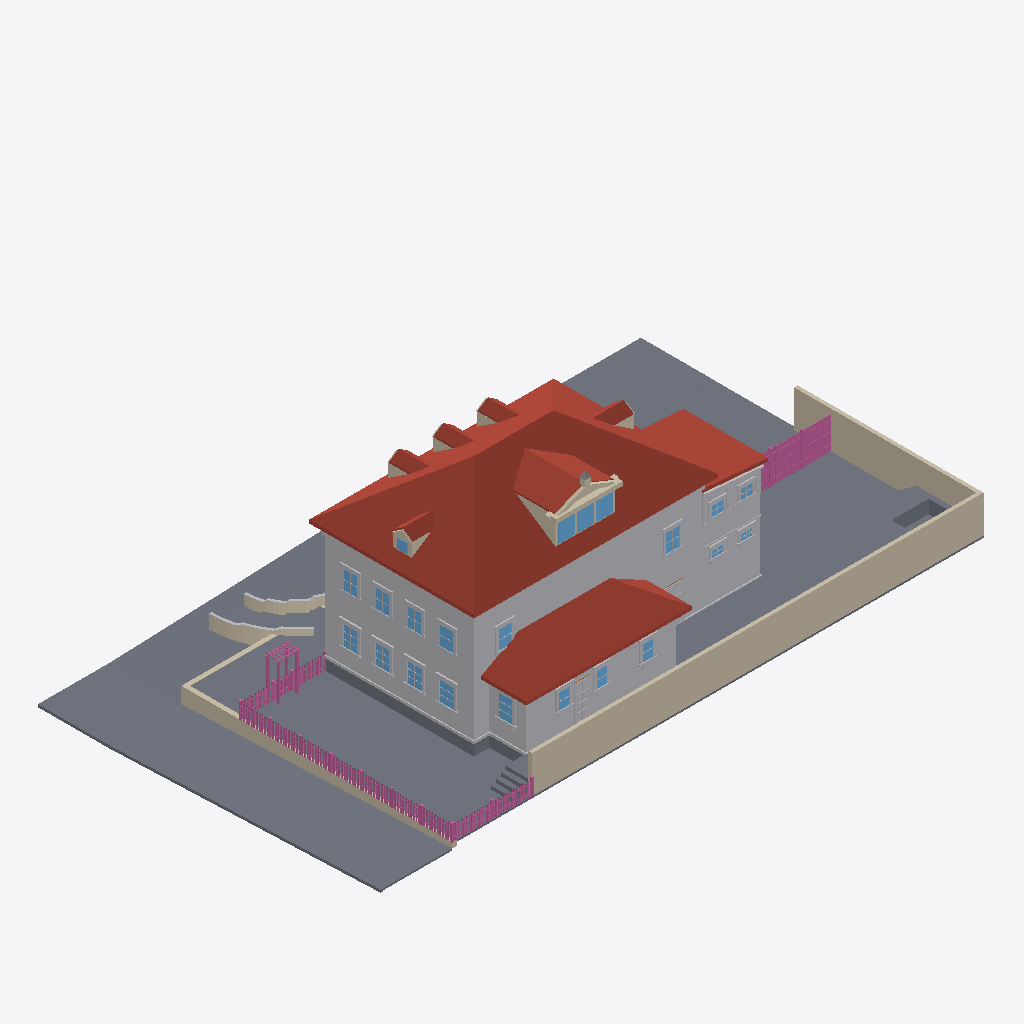
Isometric view of an IFC building model (IFC-SPF (STEP), schema IFC4, length unit metre), seen from the south-west, elements coloured by IFC class: 140 railings (pink), 116 other elements (light grey), 62 walls (beige), 45 slabs (grey), 22 windows (light blue), 15 roofs (red-brown).
Extent 34.7 m × 19.7 m × 11.9 m (x, y, z). Elements (1323): 612 IfcBuildingElementProxy, 309 IfcRailing, 148 IfcWall, 145 IfcWindow, 89 IfcSlab, 16 IfcRoof, 4 IfcDoor.

HEADER;
FILE_DESCRIPTION(('ViewDefinition[DesignTransferView]'),'2;1');
FILE_NAME('/dev/null','2026-09-15T19:04:07+00:00',(''),(''),'IfcOpenShell 0.8.5','IfcOpenShell 0.8.5','Nobody');
FILE_SCHEMA(('IFC4'));
ENDSEC;
DATA;
#1=IFCPROJECT('2ZMVBAxA56bhGYAOu8Is$n',$,'Eureka Residence',$,$,$,$,(#10),#5);
#12=IFCSITE('0GMZr$22r3nR3e12ehFVNX',$,'Site',$,$,$,$,$,$,$,$,$,$,$);
#13=IFCBUILDING('2QJ7Tf2kv2MPpxEz75oySJ',$,'Eureka House',$,$,$,$,$,$,$,$,$);
#14=IFCBUILDINGSTOREY('09tZ2LbT13QQqb5njqUXn4',$,'Site',$,$,$,$,$,$,$);
#191=IFCROOF('18NlUDYLz6TQ4l$38LA0lC',$,'Roof - primary',$,$,#202,#192,$,.HIP_ROOF.);
#18=IFCSLAB('0h_Wdo_5T4T8scQ$KAY0Kk',$,'Lot',$,$,#42,#31,$,.BASESLAB.);
#67=IFCBUILDINGELEMENTPROXY('11_j3FMRz2wPHTNVe6QGJk',$,'Massing - primary',$,$,#90,#80,$,$);
#20359=IFCWALL('0y9u0fSvTBmOFyo3jMueRE',$,'Lot wall - south',$,$,#20382,#20372,$,$);
#34872=IFCSLAB('1OiKKw9CvCgf18GJivBV_g',$,'Park strip - west',$,$,#34883,#34873,$,.BASESLAB.);
#2609=IFCROOF('0CGA5sz6vAIgWL6ZD8AD6w',$,'Roof - scullery',$,$,#2620,#2610,$,.SHED_ROOF.);
#20383=IFCWALL('2MtcwavgnEC9WJI9Im$UE4',$,'Lot wall - east',$,$,#20403,#20393,$,$);
#34830=IFCSLAB('1ynJ_U8zbCPfl2M20ZXMjr',$,'Sidewalk - west',$,$,#34841,#34831,$,.BASESLAB.);
#2545=IFCBUILDINGELEMENTPROXY('0godkyDEv0wvd1egd95UJA',$,'Massing - scullery',$,$,#2556,#2546,$,$);
#34926=IFCSLAB('27hKzW3bjEVeEMFBIHmlpX',$,'Sidewalk - NW corner',$,$,#34946,#34936,$,.BASESLAB.);
#34683=IFCSLAB('0Z$y9S1W9BmPiyatokWfXs',$,'Sidewalk - north',$,$,#34694,#34684,$,.BASESLAB.);
#34638=IFCSLAB('3fy74n_K9CZR78gfc3NrKM',$,'Park strip - north',$,$,#34649,#34639,$,.BASESLAB.);
#20065=IFCSLAB('1DpqQHLc99BxdS9NnQno0D',$,'Deck',$,$,#20085,#20075,$,$);
#2450=IFCROOF('2rRzSJgKH7uebAmgBnE_zV',$,'Roof - extension',$,$,#2461,#2451,$,.SHED_ROOF.);
#2408=IFCBUILDINGELEMENTPROXY('0AZEFBQaDDJBULYFFP_tIo',$,'Massing - extension',$,$,#2419,#2409,$,$);
#35140=IFCWALL('1Npjtc3W59sPjpUpBgBx0U',$,'Retaining wall - west',$,$,#35151,#35141,$,$);
#20044=IFCSLAB('3Rk5UUNALBXRGwhCHT0Ur8',$,'Deck terrace E',$,$,#20064,#20054,$,$);
#42481=IFCSLAB('1xHTEyolzD5Rd_jMRHufMN',$,'Driveway apron',$,$,#42501,#42491,$,.BASESLAB.);
#1210=IFCROOF('2kqLnMxk92X9cZyz3NaGY3',$,'Shed dormer roof W',$,$,#1221,#1211,$,$);
#20020=IFCSLAB('1UY6USKyD6t9Yg44FLsxm_',$,'Deck terrace E',$,$,#20043,#20033,$,$);
#43=IFCSLAB('0GupNbnBfBuvnX8Q4eDRxf',$,'Crawlspace - primary',$,$,#66,#56,$,.BASESLAB.);
#34758=IFCSLAB('0nkqmZJKvB09rLOrnNmfxh',$,'Sidewalk - north level',$,$,#34778,#34768,$,.BASESLAB.);
#42460=IFCSLAB('2ztfqSaIT7hRokXfOZsRae',$,'Driveway',$,$,#42480,#42470,$,.BASESLAB.);
#34914=IFCSLAB('1e0kPrvPn0ERGn4kpSNBQI',$,'Curb - west',$,$,#34925,#34915,$,.BASESLAB.);
#34737=IFCSLAB('1MfN90J893fgaJRCOmxVEf',$,'Park strip - north level',$,$,#34757,#34747,$,.BASESLAB.);
#115=IFCBUILDINGELEMENTPROXY('32req9gY1CcPhn4oh0KYud',$,'Belt course - primary',$,$,#135,#125,$,$);
#1252=IFCROOF('1zechgM4rARQDfA2BwXZl5',$,'Shed dormer roof E',$,$,#1263,#1253,$,$);
#20128=IFCSLAB('0kacVq52vAYhCdt8kUKgxL',$,'Hot tub surround N',$,$,#20148,#20138,$,$);
#2336=IFCBUILDINGELEMENTPROXY('2qZutG_JXAjuZQOKkzoTpn',$,'Water table - primary',$,$,#2356,#2346,$,$);
#1301=IFCWALL('3aAsRXR$z5kgEg37Y2O8wy',$,'Pediment cornice',$,$,#1321,#1311,$,$);
#34725=IFCSLAB('0dFZ3IPk53vwxVPwv2qv4y',$,'Curb - north',$,$,#34736,#34726,$,.BASESLAB.);
#35019=IFCWALL('0cA_rWnBH7HvlTK_FPVdt3',$,'Retaining wall - north west of entry',$,$,#35030,#35020,$,$);
#2282=IFCROOF('0KvjXNZ2z6lvNL6W8OM1eK',$,'Hip dormer west roof S',$,$,#2293,#2283,$,$);
#452=IFCROOF('3L6MMIk3LEehQTnpmkfzQc',$,'Dormer 1 roof W',$,$,#463,#453,$,$);
#752=IFCROOF('1vlZ5jOGz4TuQCVqYmbx8n',$,'Dormer 2 roof W',$,$,#763,#753,$,$);
#1052=IFCROOF('17YQv7uh54Cf22iPHJvJSx',$,'Dormer 3 roof W',$,$,#1063,#1053,$,$);
#1982=IFCROOF('0KmKt0$jP63BGJg_yNuJXK',$,'Hip dormer east roof S',$,$,#1993,#1983,$,$);
#1131=IFCWALL('2hM1eERk5CoeySLvb$edGA',$,'Shed dormer cheek W',$,$,#1142,#1132,$,$);
#34968=IFCSLAB('0w_6wJcY51pAd0Npm2ww4I',$,'Curb - NW corner west',$,$,#34988,#34978,$,.BASESLAB.);
#20086=IFCSLAB('0LqQFsycDB6QxoOz2IXRWx',$,'Deck - scullery',$,$,#20106,#20096,$,$);
#1610=IFCWINDOW('2g4QauqI95590BLSyyOppL',$,'Shed dormer window 1',$,$,#1630,#1620,$,$,$,$,$,$);
#1652=IFCWINDOW('23nfCTvWbD0A8L3Fb6wrpJ',$,'Shed dormer window 2',$,$,#1672,#1662,$,$,$,$,$,$);
#1694=IFCWINDOW('2jROQL3WfDCQF$qi8bine4',$,'Shed dormer window 3',$,$,#1714,#1704,$,$,$,$,$,$);
#2483=IFCSLAB('1WD6uPUgj8jvbCVPuQJWdp',$,'Crawlspace - scullery',$,$,#2503,#2493,$,.BASESLAB.);
#10268=IFCBUILDINGELEMENTPROXY('1RmIosOEX4CQrGee3SEXgF',$,'Back Door part',$,$,#10288,#10278,$,$);
#20170=IFCSLAB('39GgFlN7vB9xzqmdqjO4h8',$,'Hot tub surround E',$,$,#20190,#20180,$,$);
#9764=IFCWINDOW('0jXeI8zsP8lBCKU92ZX3Go',$,'Window - Scullery E',$,$,#9784,#9774,$,$,$,$,$,$);
#5303=IFCWINDOW('137Bxsrm50zQ49P6h5A0mX',$,'Window - Kitchen W1',$,$,#5323,#5313,$,$,$,$,$,$);
#20191=IFCSLAB('32$C6p_Tb2zhrE8mNzcTdu',$,'Deck step N0',$,$,#20211,#20201,$,$);
#20233=IFCSLAB('3X3nxuCJDBVuz06ghW4tJl',$,'Deck step N1',$,$,#20253,#20243,$,$);
#22003=IFCRAILING('2HMGhrmKXBXBsvdNLP8hoe',$,'Fence rail',$,$,#22023,#22013,$,$);
#21982=IFCRAILING('1Av$qHEvD0TuW$KtpOjf1J',$,'Fence rail',$,$,#22002,#21992,$,$);
#11213=IFCWINDOW('1jKAAnIvTADBVsWx0azYTv',$,'Upper - West 1',$,$,#11233,#11223,$,$,$,$,$,$);
#20275=IFCSLAB('2IOxYZY2L5hu_ONMYxf4K7',$,'Deck step N2',$,$,#20295,#20285,$,$);
#5513=IFCWINDOW('3ICrqruKL6FhrfAtikgL$1',$,'Window - Kitchen W2',$,$,#5533,#5523,$,$,$,$,$,$);
#20317=IFCSLAB('3gMcgY6Er0NOzR3z6M4_0g',$,'Deck step N3',$,$,#20337,#20327,$,$);
#1352=IFCWALL('3deDSrB7P6lf5DRgcT3PZu',$,'Pediment rake',$,$,#1363,#1353,$,$);
#34779=IFCSLAB('1QREgQjyb328EzbIyUW7iv',$,'Curb - north level',$,$,#34799,#34789,$,.BASESLAB.);
#11549=IFCWINDOW('3MKo7x8qn7mfzDHOXQvFdJ',$,'Upper - West 3',$,$,#11569,#11559,$,$,$,$,$,$);
#11885=IFCWINDOW('0kdM6gtNT5K8_8gsMNo_EC',$,'Upper - South E',$,$,#11905,#11895,$,$,$,$,$,$);
#11381=IFCWINDOW('3EcVWBQY99luU_$xAsekzE',$,'Upper - West 2',$,$,#11401,#11391,$,$,$,$,$,$);
#11717=IFCWINDOW('0kisH2$sDChf5vgjwvBvdv',$,'Upper - West 4',$,$,#11737,#11727,$,$,$,$,$,$);
#6185=IFCWINDOW('1YcJ6woz17qh96Uy8PsrL_',$,'Window - Dining W1',$,$,#6205,#6195,$,$,$,$,$,$);
#6395=IFCWINDOW('3q4mXZz_164AUEd0SCPrsS',$,'Window - Dining W2',$,$,#6415,#6405,$,$,$,$,$,$);
#30981=IFCBUILDINGELEMENTPROXY('3YUTgKRUDFFOIFTRLBdbuQ',$,'Wing cornice S',$,$,#30992,#30982,$,$);
#12053=IFCWINDOW('28ZsenKtvFMRebsYvX6vMu',$,'Upper - South W',$,$,#12073,#12063,$,$,$,$,$,$);
#34947=IFCSLAB('1DMhqqjUPBlB4GnWjT6G8m',$,'Curb - NW corner north',$,$,#34967,#34957,$,.BASESLAB.);
#31023=IFCBUILDINGELEMENTPROXY('3hUUehCQ18RvhR$iKrnBus',$,'Wing frieze S',$,$,#31034,#31024,$,$);
#20212=IFCSLAB('08087X3cz5bgT9eFcbFeuV',$,'Deck step W0',$,$,#20232,#20222,$,$);
#20254=IFCSLAB('2WbWUtewjDFwqHCklYBCtO',$,'Deck step W1',$,$,#20274,#20264,$,$);
#28294=IFCRAILING('17yuj5R3j2gvcrfhJEYhuf',$,'Yard fence rail 0.0',$,$,#28314,#28304,$,$);
#28315=IFCRAILING('39F6Yuw3z5VfpdgQubAfha',$,'Yard fence rail 0.1',$,$,#28335,#28325,$,$);
#9197=IFCWINDOW('01vizWB9f4Ce2_fuRCJqW4',$,'Window - Scullery S1',$,$,#9217,#9207,$,$,$,$,$,$);
#9386=IFCWINDOW('0_SIwFADL4zOTRKf23e_WH',$,'Window - Scullery S2',$,$,#9406,#9396,$,$,$,$,$,$);
#9575=IFCWINDOW('2dJCDZIbD3dwgWQosUJ0qe',$,'Window - Scullery S3',$,$,#9595,#9585,$,$,$,$,$,$);
#27500=IFCRAILING('2w1ziMzmn0UwMWHA$0Fkrs',$,'Trellis post',$,$,#27520,#27510,$,$);
#28189=IFCRAILING('2Z2NBXgJL0rPSTbB5RwgOs',$,'Yard fence post 0.1',$,$,#28209,#28199,$,$);
#28210=IFCRAILING('29xVuJAPHCiedhVmFCCSho',$,'Yard fence post 0.2',$,$,#28230,#28220,$,$);
#1394=IFCWALL('3lioD4fcn9S82Zaw08iY1w',$,'Pediment rake',$,$,#1405,#1395,$,$);
#2621=IFCBUILDINGELEMENTPROXY('2HKVEyAarFIuF_FCF6vxOC',$,'Water table - scullery',$,$,#2641,#2631,$,$);
#28336=IFCRAILING('1EOIcTkAz0G8HwMgSfgIZ9',$,'Yard fence rail 0.2',$,$,#28356,#28346,$,$);
#20296=IFCSLAB('0Ukj$MoET6V9$pWBaSoss5',$,'Deck step W2',$,$,#20316,#20306,$,$);
#31161=IFCBUILDINGELEMENTPROXY('3G7A_lGbbDWuRQmfyjTCRA',$,'Wing waist course S',$,$,#31181,#31171,$,$);
#636=IFCWALL('2CdWz5FGv1g8sdkBm5xdIH',$,'Dormer 2 cheek W',$,$,#647,#637,$,$);
#1866=IFCWALL('3veJtl$mTDUxXa26nhQ$00',$,'Hip dormer east cheek S',$,$,#1877,#1867,$,$);
#2462=IFCBUILDINGELEMENTPROXY('1_rQ$i9MzAwxwWWN7cXo9p',$,'Water table - extension',$,$,#2482,#2472,$,$);
#5090=IFCBUILDINGELEMENTPROXY('1zBTZmhMvAcBjT0eBfZxI1',$,'Family -) Patio part',$,$,#5113,#5103,$,$);
#2120=IFCWINDOW('3HPpvK9059pfv5qUxVtyfu',$,'Hip dormer west window',$,$,#2140,#2130,$,$,$,$,$,$);
#27542=IFCRAILING('3Hd3QGTxvBaOCqQaArO6z8',$,'Trellis post',$,$,#27562,#27552,$,$);
#10205=IFCBUILDINGELEMENTPROXY('01S2bxgFfAYOMlLVTY4OAE',$,'Back Door part',$,$,#10225,#10215,$,$);
#2166=IFCWALL('0OPQsSzY1FHAMJyh4DeF_1',$,'Hip dormer west cheek S',$,$,#2177,#2167,$,$);
#10184=IFCBUILDINGELEMENTPROXY('3b4EITUd1CbBa3a$WnlSGn',$,'Back Door part',$,$,#10204,#10194,$,$);
#27563=IFCRAILING('3OigTmz518afeSDHu9UOSd',$,'Trellis post',$,$,#27583,#27573,$,$);
#336=IFCWALL('0_XLUg69PFVf1yzTBK7U$o',$,'Dormer 1 cheek W',$,$,#347,#337,$,$);
#936=IFCWALL('0rKQ5oZQrCZhNkNs0VFpXy',$,'Dormer 3 cheek W',$,$,#947,#937,$,$);
#20149=IFCSLAB('08SmRXvUf9jfaoxWC5DTK5',$,'Hot tub surround W',$,$,#20169,#20159,$,$);
#2240=IFCWALL('2yf2zouQ1EpxRR5nvZoyBO',$,'Hip dormer west gable',$,$,#2251,#2241,$,$);
#2324=IFCROOF('3a9yoGkNz3yQC$mwdlN5YM',$,'Hip dormer west roof N',$,$,#2335,#2325,$,$);
#41902=IFCWALL('3n6Puya4v6ghMXLsCfgJAx',$,'Front approach west cheek',$,$,#41913,#41903,$,$);
#41818=IFCWALL('2XvSzotuj529ynOyBLRNmw',$,'Front approach west cheek',$,$,#41829,#41819,$,$);
#20404=IFCRAILING('1Fl5dKODT7BQQN71FAVV1S',$,'Fence rail',$,$,#20424,#20414,$,$);
#12767=IFCWINDOW('1BfzpMLxfA$g20RtmQOyaq',$,'Upper - Ext south 1',$,$,#12787,#12777,$,$,$,$,$,$);
#6311=IFCBUILDINGELEMENTPROXY('0JhXcvYST6kuXVUOOFoLX8',$,'Header - Window - Dining W1',$,$,#6331,#6321,$,$);
#6521=IFCBUILDINGELEMENTPROXY('0tHnhIkhPF79smTVae3Q28',$,'Header - Window - Dining W2',$,$,#6541,#6531,$,$);
#12935=IFCWINDOW('3jM3XcBbH8eul8GNDkZK5N',$,'Upper - Ext south 2',$,$,#12955,#12945,$,$,$,$,$,$);
#20425=IFCRAILING('1MMk68Ozn3hB7KOCZtCngg',$,'Fence rail',$,$,#20445,#20435,$,$);
#41986=IFCWALL('1fP9DAepf8$ALmeV3LYma7',$,'Front approach west cheek',$,$,#41997,#41987,$,$);
#5429=IFCBUILDINGELEMENTPROXY('10swAVVLT7jxj7fIBFanj5',$,'Header - Window - Kitchen W1',$,$,#5449,#5439,$,$);
#5639=IFCBUILDINGELEMENTPROXY('2b48fhcrP96RqXV4s1kQWe',$,'Header - Window - Kitchen W2',$,$,#5659,#5649,$,$);
#6416=IFCBUILDINGELEMENTPROXY('0kHHBqwcrDnQj_lh89be7w',$,'Casing - Window - Dining W2',$,$,#6436,#6426,$,$);
#9785=IFCBUILDINGELEMENTPROXY('0_r_zxS7r5Qfi80hhdlN2T',$,'Casing - Window - Scullery E',$,$,#9805,#9795,$,$);
#494=IFCROOF('3uQ7nE0qv7JhEhzR0vQSBb',$,'Dormer 1 roof E',$,$,#505,#495,$,$);
#1094=IFCROOF('0d3sgLqp1F0BN2FXu8eneQ',$,'Dormer 3 roof E',$,$,#1105,#1095,$,$);
#2024=IFCROOF('26K2kdWBjBjAeKyF60qQFk',$,'Hip dormer east roof N',$,$,#2035,#2025,$,$);
#6206=IFCBUILDINGELEMENTPROXY('1bE7k$4Kn1Qx9ya7spogcd',$,'Casing - Window - Dining W1',$,$,#6226,#6216,$,$);
#33105=IFCBUILDINGELEMENTPROXY('1APhvYAnv9pw$dRvu$GHlm',$,'Wing cladding board S16.0',$,$,#33116,#33106,$,$);
#11234=IFCBUILDINGELEMENTPROXY('3UpzMLrSz5RuTBSpiuMnqv',$,'Casing - Upper - West 1',$,$,#11254,#11244,$,$);
#11570=IFCBUILDINGELEMENTPROXY('0o0tHbdcr6vuV5bagwUr22',$,'Casing - Upper - West 3',$,$,#11590,#11580,$,$);
#12095=IFCBUILDINGELEMENTPROXY('0xMSR43p5A09u0u$QzUoaP',$,'Casing - Upper - South W',$,$,#12115,#12105,$,$);
#794=IFCROOF('2bfY4DvZH83geLs8TJffa6',$,'Dormer 2 roof E',$,$,#805,#795,$,$);
#11738=IFCBUILDINGELEMENTPROXY('3oWoyYcsj24w2kRTJ24dp8',$,'Casing - Upper - West 4',$,$,#11758,#11748,$,$);
#41734=IFCWALL('23V3tCU9DCiAFU$vC7g0zd',$,'Front approach west cheek',$,$,#41745,#41735,$,$);
#11402=IFCBUILDINGELEMENTPROXY('2LbjYjTdvCte9tRxih0yBW',$,'Casing - Upper - West 2',$,$,#11422,#11412,$,$);
#42070=IFCWALL('1k4u50Yt97y8$qybCqTRtl',$,'Front approach west cheek',$,$,#42081,#42071,$,$);
#42238=IFCWALL('1g4pTILgP1ywzNmm9uH7_D',$,'Front approach west cheek',$,$,#42249,#42239,$,$);
#28441=IFCRAILING('3YBDTF_IzFYeujAvsXmiY8',$,'Yard fence board 0.4',$,$,#28461,#28451,$,$);
#2036=IFCWALL('1CMD786d92TwZCLxpxCPEA',$,'Hip dormer west jamb S',$,$,#2056,#2046,$,$);
#28483=IFCRAILING('3xrVj3qGj8HBT_SGYZEdHO',$,'Yard fence board 0.6',$,$,#28503,#28493,$,$);
#28567=IFCRAILING('0Y4JAdoe95$giHAD4_c6uM',$,'Yard fence board 0.10',$,$,#28587,#28577,$,$);
#28672=IFCRAILING('1iD96c$XD8pOldV$Rn7YUj',$,'Yard fence board 0.15',$,$,#28692,#28682,$,$);
#28714=IFCRAILING('13HXUW6jTCDxO32$eerph5',$,'Yard fence board 0.17',$,$,#28734,#28724,$,$);
#28819=IFCRAILING('0mrTmP0i13UPhAPqC8GKfY',$,'Yard fence board 0.22',$,$,#28839,#28829,$,$);
#4985=IFCBUILDINGELEMENTPROXY('0PVMWcub18g8a6RR0TDGv_',$,'Family -) Patio part',$,$,#5005,#4995,$,$);
#28399=IFCRAILING('02cSY237L0Oh0iQggnTtbJ',$,'Yard fence board 0.2',$,$,#28419,#28409,$,$);
#28525=IFCRAILING('00gi9QJoL0PhYcZNrqWiPH',$,'Yard fence board 0.8',$,$,#28545,#28535,$,$);
#28756=IFCRAILING('2DPfjfO398$xa0WuWmQL7M',$,'Yard fence board 0.19',$,$,#28776,#28766,$,$);
#28630=IFCRAILING('2hqIM59jnEhxHaLrUmwTfA',$,'Yard fence board 0.13',$,$,#28650,#28640,$,$);
#28798=IFCRAILING('1cjAE5NxrAzOS$H4_G$3ka',$,'Yard fence board 0.21',$,$,#28818,#28808,$,$);
#1589=IFCWALL('1d2eCVzMHDZugIzUReKd4f',$,'Shed dormer jamb 0',$,$,#1609,#1599,$,$);
#32601=IFCBUILDINGELEMENTPROXY('0RWmMmPhf9yB_uGvksdo3Z',$,'Wing cladding board S7.0',$,$,#32612,#32602,$,$);
#9428=IFCBUILDINGELEMENTPROXY('3BMk0G0YX8NxKz1hSQ1bfD',$,'Casing - Window - Scullery S2',$,$,#9448,#9438,$,$);
#9617=IFCBUILDINGELEMENTPROXY('04rD4OAC1Fm8zOegFoDKR6',$,'Casing - Window - Scullery S3',$,$,#9637,#9627,$,$);
#8399=IFCBUILDINGELEMENTPROXY('2og$0oMazDqA1tJ1zj6IVa',$,'Header - Window - WC S',$,$,#8419,#8409,$,$);
#9806=IFCBUILDINGELEMENTPROXY('2EfETyq$P8TxTZl6ScGauc',$,'Casing - Window - Scullery E',$,$,#9826,#9816,$,$);
#38500=IFCSLAB('2Y_X5iT7179Adiw5IyoU3n',$,'Front approach west tread 4',$,$,#38511,#38501,$,.BASESLAB.);
#9134=IFCBUILDINGELEMENTPROXY('1dyEoxDk158wV0tlHYfQQU',$,'Header - Window - Laundry S',$,$,#9154,#9144,$,$);
#32727=IFCBUILDINGELEMENTPROXY('0BYGyKmKv2qAXi9R8_T4Nu',$,'Wing cladding board S9.0',$,$,#32738,#32728,$,$);
#20338=IFCSLAB('1x9i15H858cefarTNQSsbF',$,'Deck step W3',$,$,#20358,#20348,$,$);
#38416=IFCSLAB('2fkdnFCizCswfOiRMmTMaZ',$,'Front approach west tread 4',$,$,#38427,#38417,$,.BASESLAB.);
#42406=IFCWALL('3rnCslWvP4UfEcHLYJbICj',$,'Front approach west cheek',$,$,#42417,#42407,$,$);
#1490=IFCWALL('0qiZ7Mv9r3G8L8bviDhSdt',$,'Pediment acroterion plinth',$,$,#1510,#1500,$,$);
#9323=IFCBUILDINGELEMENTPROXY('2pdYJNKPnEVPHS8GiSln6P',$,'Header - Window - Scullery S1',$,$,#9343,#9333,$,$);
#38458=IFCSLAB('1bEY1tqMX19xYmktDVft$j',$,'Front approach west tread 4',$,$,#38469,#38459,$,.BASESLAB.);
#42322=IFCWALL('20axwVCK15APCiXyxQMq3r',$,'Front approach west cheek',$,$,#42333,#42323,$,$);
#5597=IFCBUILDINGELEMENTPROXY('3AAslkEv9Erhu6HvrwLzNr',$,'Sill - Window - Kitchen W2',$,$,#5617,#5607,$,$);
#9239=IFCBUILDINGELEMENTPROXY('3Yv$s21uf5x8K6XMWm9JHy',$,'Casing - Window - Scullery S1',$,$,#9259,#9249,$,$);
#9512=IFCBUILDINGELEMENTPROXY('0rrMUparr8pPeSy_Shp6l4',$,'Header - Window - Scullery S2',$,$,#9532,#9522,$,$);
#9701=IFCBUILDINGELEMENTPROXY('3hdssqqyf79Pfk$gcrdiBq',$,'Header - Window - Scullery S3',$,$,#9721,#9711,$,$);
#28903=IFCRAILING('2LcuTq9AD3Xg74ZvfNox_V',$,'Yard fence board 0.26',$,$,#28923,#28913,$,$);
#42154=IFCWALL('0uDIQIVWn9GxUFPlhG48oy',$,'Front approach west cheek',$,$,#42165,#42155,$,$);
#5387=IFCBUILDINGELEMENTPROXY('056Vr1kFHC7vZozQ3VGu9H',$,'Sill - Window - Kitchen W1',$,$,#5407,#5397,$,$);
#6269=IFCBUILDINGELEMENTPROXY('35$RFmgFn6lxbQjVHtjska',$,'Sill - Window - Dining W1',$,$,#6289,#6279,$,$);
#6479=IFCBUILDINGELEMENTPROXY('0x5JtIXZX0xQ6fg1xl1zHX',$,'Sill - Window - Dining W2',$,$,#6499,#6489,$,$);
#9848=IFCBUILDINGELEMENTPROXY('0iX0rSCrH5SBFkSuZQaEsK',$,'Sill - Window - Scullery E',$,$,#9868,#9858,$,$);
#27521=IFCRAILING('1lovNqLNX4hglxoENECYek',$,'Trellis post',$,$,#27541,#27531,$,$);
#32265=IFCBUILDINGELEMENTPROXY('2Qbab_If58aR9buR0bgd5D',$,'Wing cladding board S0.0',$,$,#32276,#32266,$,$);
#11927=IFCBUILDINGELEMENTPROXY('2U6t8YuoT0Svr$muLd3L6z',$,'Casing - Upper - South E',$,$,#11947,#11937,$,$);
#1289=IFCWALL('0nIncpkWX7oRAHpnuh85dC',$,'Pediment tympanum',$,$,#1300,#1290,$,$);
#5534=IFCBUILDINGELEMENTPROXY('3yl3HCbHj5pfsIHVUtfNla',$,'Casing - Window - Kitchen W2',$,$,#5554,#5544,$,$);
#5555=IFCBUILDINGELEMENTPROXY('1TeED6cN55z8L6EX2wiWGJ',$,'Casing - Window - Kitchen W2',$,$,#5575,#5565,$,$);
#11423=IFCBUILDINGELEMENTPROXY('3xELP9ZC13wvolG6YxWbDT',$,'Casing - Upper - West 2',$,$,#11443,#11433,$,$);
#38248=IFCSLAB('0GcRr3Asz73w6UDbX6wJcL',$,'Front approach west tread 3',$,$,#38259,#38249,$,.BASESLAB.);
#5324=IFCBUILDINGELEMENTPROXY('1yraWdU5rBxgQ9WLCiT5oz',$,'Casing - Window - Kitchen W1',$,$,#5344,#5334,$,$);
#5345=IFCBUILDINGELEMENTPROXY('2xlNjnRXLBHPwja7Bb_CtO',$,'Casing - Window - Kitchen W1',$,$,#5365,#5355,$,$);
#6437=IFCBUILDINGELEMENTPROXY('0ROMVv0E9AAhV_48EkSUul',$,'Casing - Window - Dining W2',$,$,#6457,#6447,$,$);
#11906=IFCBUILDINGELEMENTPROXY('2_QjtR_T10pRLh8y$pZrkg',$,'Casing - Upper - South E',$,$,#11926,#11916,$,$);
#6227=IFCBUILDINGELEMENTPROXY('1PYTo44qPFTftzlr_UVZBc',$,'Casing - Window - Dining W1',$,$,#6247,#6237,$,$);
#38122=IFCSLAB('3O2gIGgE95qv_GO_2HeVlc',$,'Front approach west tread 3',$,$,#38133,#38123,$,.BASESLAB.);
#38206=IFCSLAB('2Td0EOUkrBj9zPQbnUfw1e',$,'Front approach west tread 3',$,$,#38217,#38207,$,.BASESLAB.);
#38164=IFCSLAB('29FvyGOTDDmu2BCoXc1K4G',$,'Front approach west tread 3',$,$,#38175,#38165,$,.BASESLAB.);
#38374=IFCSLAB('0KwV4O3Nz4QweQAc09p_cA',$,'Front approach west tread 4',$,$,#38385,#38375,$,.BASESLAB.);
#11255=IFCBUILDINGELEMENTPROXY('0F1pIVbh5B$w9LX226RuCB',$,'Casing - Upper - West 1',$,$,#11275,#11265,$,$);
#11591=IFCBUILDINGELEMENTPROXY('0U3jVIOyf0jOoO$mqzhF$6',$,'Casing - Upper - West 3',$,$,#11611,#11601,$,$);
#11759=IFCBUILDINGELEMENTPROXY('2FTsK3unT6zwTQ5I3nd6G6',$,'Casing - Upper - West 4',$,$,#11779,#11769,$,$);
#11318=IFCBUILDINGELEMENTPROXY('2ZPrCeaNv4FwNYPv0I3lp0',$,'Header - Upper - West 1',$,$,#11338,#11328,$,$);
#11654=IFCBUILDINGELEMENTPROXY('3Lk5iCzSvEivzyNtA7WvT7',$,'Header - Upper - West 3',$,$,#11674,#11664,$,$);
#11990=IFCBUILDINGELEMENTPROXY('2zfA6bS_5EjOwvVHN_615N',$,'Header - Upper - South E',$,$,#12010,#12000,$,$);
#12158=IFCBUILDINGELEMENTPROXY('3sSjbqDlzCIg8Sf6tC73Qz',$,'Header - Upper - South W',$,$,#12178,#12168,$,$);
ENDSEC;
